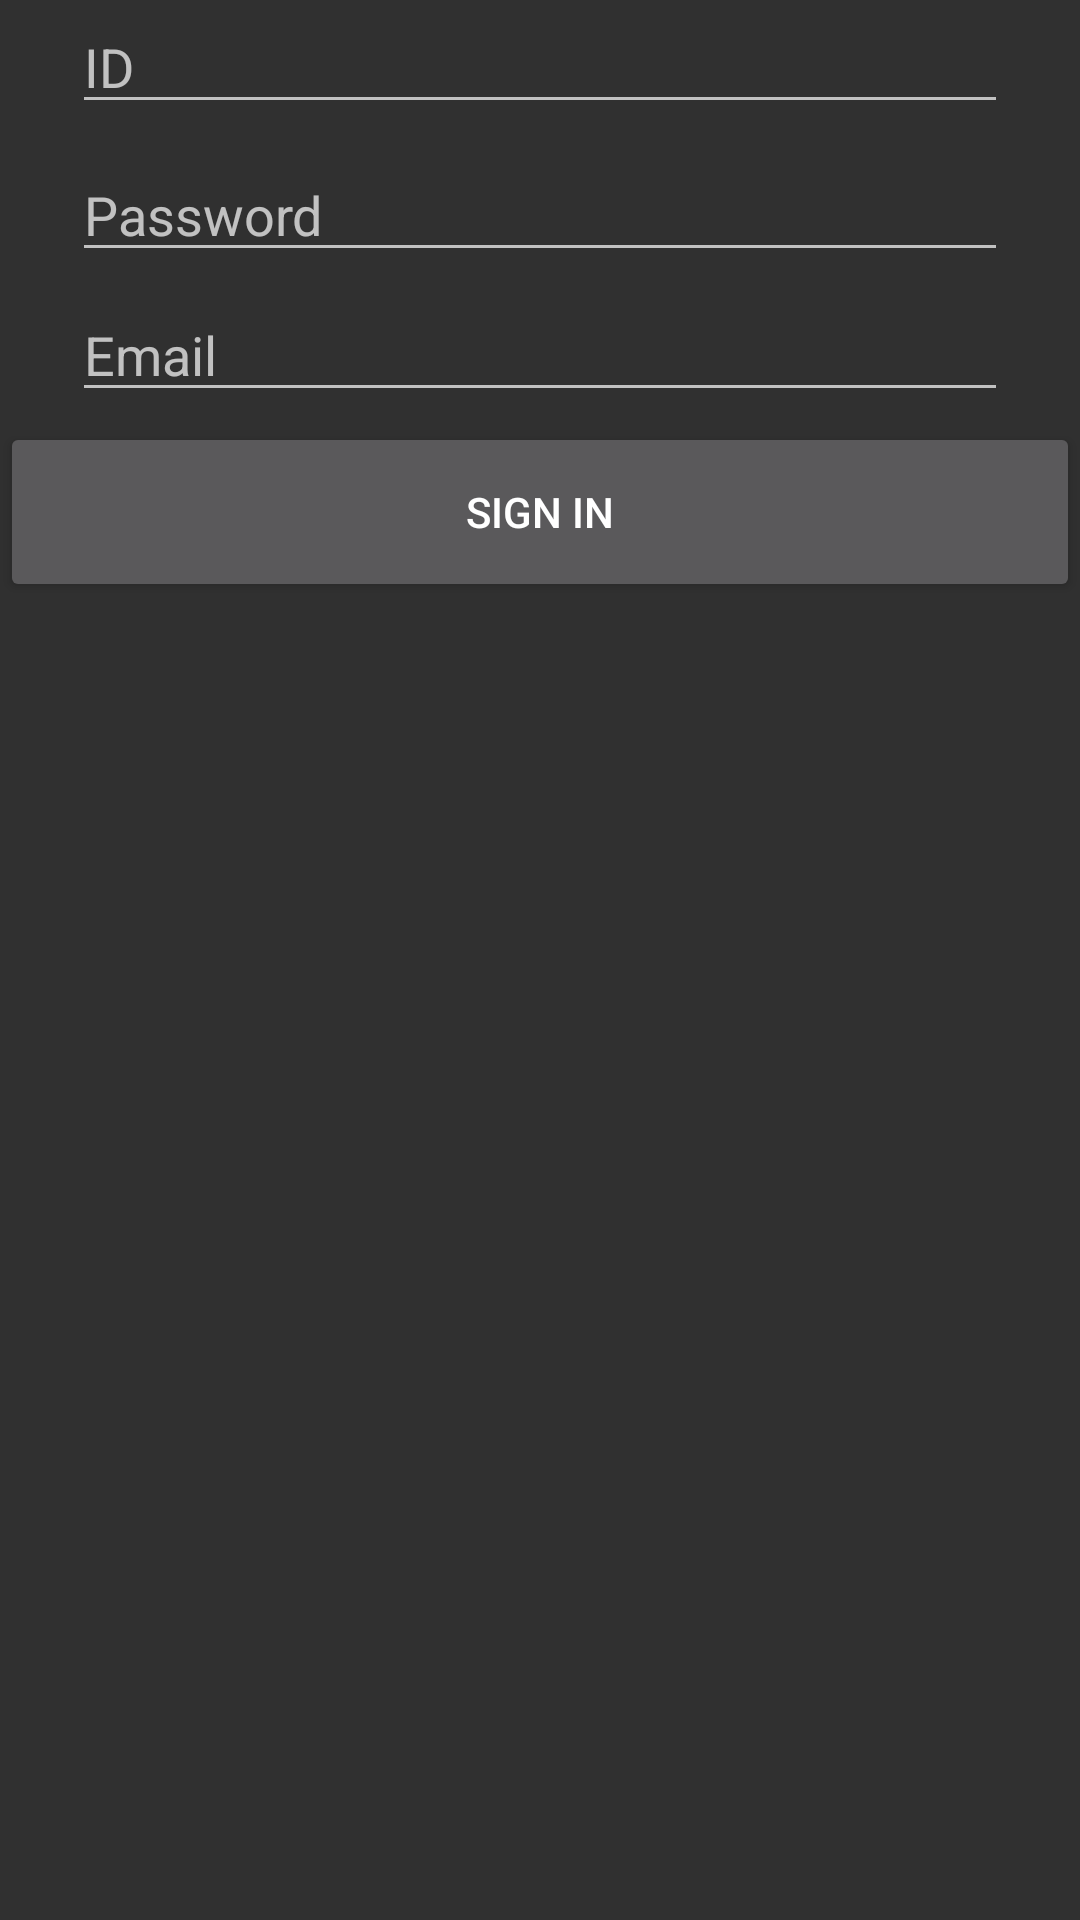

Write the Android layout XML for this screen, with the resource values it uses.
<!-- AndroidManifest.xml: application theme Theme.AppCompat -->
<!-- res/layout/activity_create_account.xml -->
<?xml version="1.0" encoding="utf-8"?>
<androidx.constraintlayout.widget.ConstraintLayout
        xmlns:android="http://schemas.android.com/apk/res/android"
        xmlns:app="http://schemas.android.com/apk/res-auto"
        xmlns:tools="http://schemas.android.com/tools"
        android:id="@+id/container"
        android:layout_width="match_parent"
        android:layout_height="match_parent"
        android:paddingBottom="@dimen/activity_vertical_margin"
        android:paddingLeft="@dimen/activity_horizontal_margin"
        android:paddingRight="@dimen/activity_horizontal_margin"
        android:paddingTop="@dimen/activity_vertical_margin"
        tools:context="LoginActivity">

    <EditText
            android:id="@+id/email"
            android:layout_width="0dp"
            android:layout_height="wrap_content"
            android:layout_marginStart="24dp"
            android:layout_marginTop="96dp"
            android:layout_marginEnd="24dp"
            android:autofillHints="@string/prompt_email"
            android:hint="@string/prompt_email"
            android:inputType="textEmailAddress"
            android:selectAllOnFocus="true"
            app:layout_constraintEnd_toEndOf="parent"
            app:layout_constraintStart_toStartOf="parent"
            app:layout_constraintTop_toTopOf="parent"/>

    <EditText
            android:id="@+id/userID"
            android:layout_width="0dp"
            android:layout_height="wrap_content"
            android:layout_marginStart="24dp"
            android:layout_marginTop="8dp"
            android:layout_marginEnd="24dp"
            android:autofillHints="@string/user_ID"
            android:hint="@string/user_ID"
            android:imeActionLabel="@string/user_ID"
            android:imeOptions="actionDone"
            android:inputType="textPassword"
            android:selectAllOnFocus="true"
            app:layout_constraintEnd_toEndOf="parent"
            app:layout_constraintStart_toStartOf="parent"
            app:layout_constraintTop_toBottomOf="@+id/username"/>

    <EditText
        android:id="@+id/password"
        android:layout_width="0dp"
        android:layout_height="wrap_content"
        android:layout_marginStart="24dp"
        android:layout_marginTop="8dp"
        android:layout_marginEnd="24dp"
        android:autofillHints="@string/prompt_password"
        android:hint="@string/prompt_password"
        android:imeActionLabel="@string/action_sign_in_short"
        android:imeOptions="actionDone"
        android:inputType="textPassword"
        android:selectAllOnFocus="true"
        app:layout_constraintEnd_toEndOf="parent"
        app:layout_constraintStart_toStartOf="parent"
        app:layout_constraintTop_toBottomOf="@+id/userID"/>

    <LinearLayout
            android:layout_width="match_parent"
            android:layout_height="60dp"
            android:layout_marginTop="50dp"
            app:layout_constraintTop_toBottomOf="@+id/password">

        <Button
                android:id="@+id/register_btn"
                android:enabled="true"
                android:layout_width="0dp"
                android:layout_height="match_parent"
                android:layout_weight="1"
                android:text="@string/sign_in"
                android:orientation="horizontal"/>
    </LinearLayout>

    <ProgressBar
            android:id="@+id/loading"
            android:visibility="gone"
            android:layout_width="wrap_content"
            android:layout_height="wrap_content"
            android:layout_gravity="center"
            android:layout_marginStart="32dp"
            android:layout_marginTop="64dp"
            android:layout_marginEnd="32dp"
            android:layout_marginBottom="64dp"
            app:layout_constraintBottom_toBottomOf="parent"
            app:layout_constraintEnd_toEndOf="@+id/password"
            app:layout_constraintStart_toStartOf="@+id/password"
            app:layout_constraintTop_toTopOf="parent"
            app:layout_constraintVertical_bias="0.3"/>
</androidx.constraintlayout.widget.ConstraintLayout>
<!-- resources referenced by this layout -->
<resources>
  <string name="action_sign_in_short">Sign in</string>
  <string name="prompt_email">Email</string>
  <string name="prompt_password">Password</string>
  <string name="sign_in">"Sign In"</string>
  <string name="user_ID">"ID"</string>
</resources>
